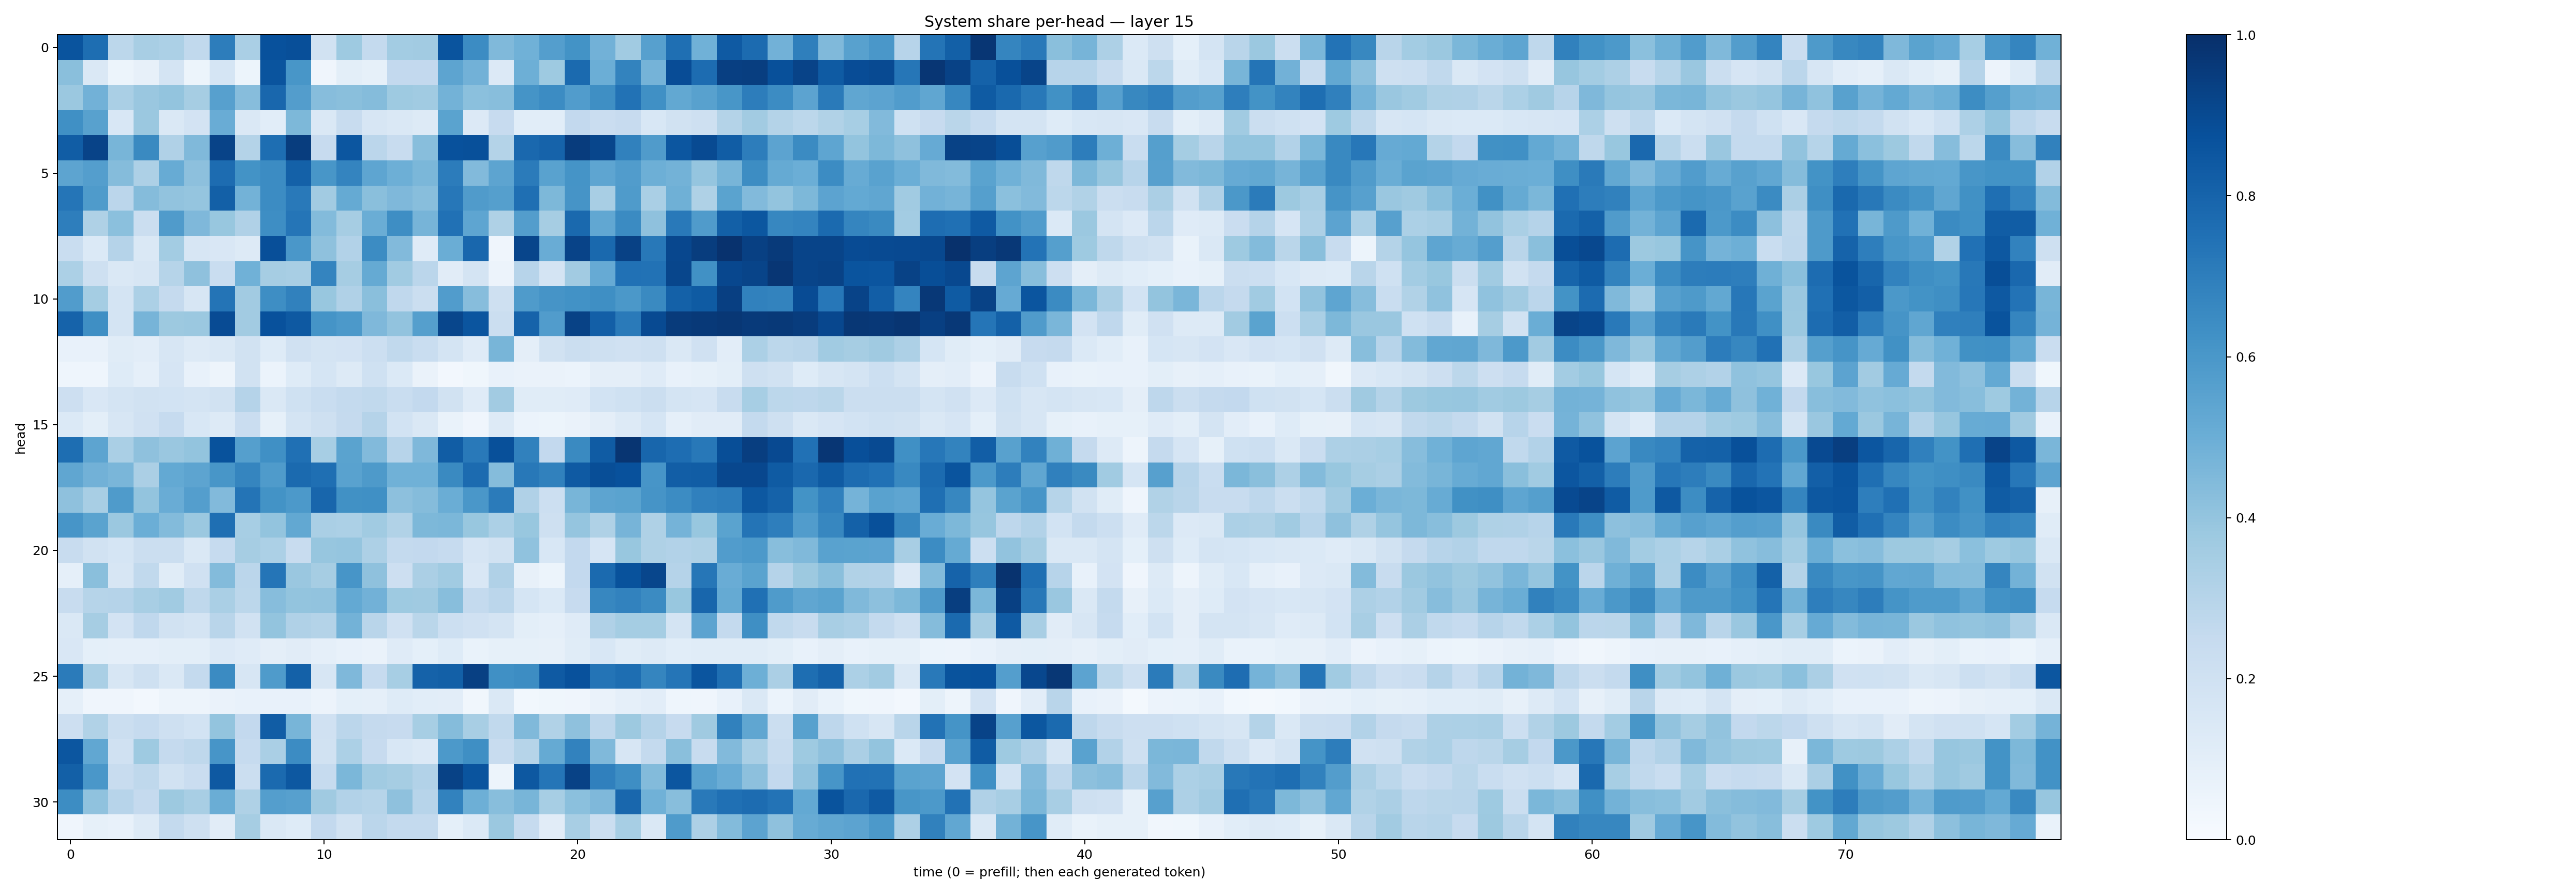

Values plotted in this chart, from the file beside it:
0.86114234, 0.7578529, 0.27976918, 0.34104037, 0.329939, 0.2630905, 0.70303154, 0.33828586, 0.8739319, 0.880317, 0.19493221, 0.3747181, 0.2566372, 0.35913977, 0.3625772, 0.862274, 0.645076, 0.44712427, 0.4846791, 0.56885934, 0.61733586, 0.4814578, 0.36557692, 0.5622303
0.4242, 0.1418, 0.05466, 0.08057, 0.1752, 0.05313, 0.1684, 0.05155, 0.8611, 0.6048, 0.04218, 0.1005, 0.083, 0.2592, 0.2605, 0.542, 0.4842, 0.1334, 0.4955, 0.3721, 0.775, 0.4962, 0.6779, 0.4751
0.3822, 0.4827, 0.3361, 0.3851, 0.4013, 0.3491, 0.5602, 0.4326, 0.7876, 0.571, 0.4334, 0.424, 0.4342, 0.3745, 0.3667, 0.48, 0.4203, 0.4288, 0.6139, 0.6455, 0.5767, 0.6336, 0.7437, 0.63
0.6312, 0.5548, 0.1556, 0.3827, 0.1417, 0.1811, 0.5065, 0.1412, 0.109, 0.4537, 0.1416, 0.2371, 0.1614, 0.1409, 0.1297, 0.5507, 0.1336, 0.2455, 0.1079, 0.1085, 0.2615, 0.2291, 0.2434, 0.1549
0.8278, 0.9248, 0.4661, 0.6557, 0.3171, 0.4464, 0.9223, 0.307, 0.7614, 0.9461, 0.2427, 0.8546, 0.2847, 0.2357, 0.4259, 0.8721, 0.8757, 0.3051, 0.7843, 0.8027, 0.9525, 0.9102, 0.6862, 0.5782
0.5428, 0.5674, 0.4368, 0.3254, 0.5115, 0.4175, 0.768, 0.6175, 0.6449, 0.8116, 0.6046, 0.675, 0.5384, 0.4928, 0.4598, 0.707, 0.4424, 0.5397, 0.7085, 0.5536, 0.6158, 0.5361, 0.5762, 0.4924
0.7307, 0.5843, 0.2839, 0.4347, 0.4046, 0.3973, 0.8133, 0.4803, 0.6448, 0.7177, 0.362, 0.5193, 0.423, 0.4495, 0.4272, 0.7236, 0.5817, 0.5652, 0.7566, 0.4533, 0.6106, 0.3431, 0.5849, 0.3371
0.6958, 0.3208, 0.4187, 0.2192, 0.5784, 0.4493, 0.3878, 0.3172, 0.6394, 0.7331, 0.4385, 0.3505, 0.503, 0.6367, 0.4714, 0.7498, 0.5369, 0.3232, 0.5742, 0.3481, 0.7802, 0.5304, 0.6504, 0.4136
0.2327, 0.1369, 0.3042, 0.1409, 0.3584, 0.1568, 0.1497, 0.1325, 0.882, 0.6008, 0.413, 0.3092, 0.6454, 0.4449, 0.1208, 0.5029, 0.7875, 0.0408, 0.9161, 0.5042, 0.9236, 0.7809, 0.93, 0.7226
0.3306, 0.2073, 0.1457, 0.1566, 0.3008, 0.4103, 0.233, 0.487, 0.3486, 0.3419, 0.6743, 0.3502, 0.518, 0.365, 0.2851, 0.1111, 0.1737, 0.05487, 0.2931, 0.1721, 0.3609, 0.5151, 0.7488, 0.7437
0.5766, 0.3524, 0.1773, 0.3297, 0.2501, 0.1585, 0.7363, 0.3613, 0.6386, 0.6839, 0.3873, 0.3187, 0.4221, 0.2678, 0.2246, 0.5751, 0.4322, 0.2051, 0.5831, 0.6119, 0.6228, 0.6331, 0.5962, 0.6524
0.801, 0.6351, 0.1719, 0.4701, 0.3754, 0.3792, 0.8945, 0.3618, 0.8732, 0.842, 0.6154, 0.5903, 0.4512, 0.4036, 0.5648, 0.9124, 0.8581, 0.2259, 0.8009, 0.5772, 0.9258, 0.8184, 0.7118, 0.8951
0.07552, 0.07811, 0.1155, 0.1026, 0.1602, 0.1251, 0.1459, 0.1906, 0.1241, 0.1965, 0.1732, 0.1815, 0.2158, 0.2644, 0.233, 0.1734, 0.1191, 0.4685, 0.09576, 0.194, 0.222, 0.2051, 0.196, 0.2107
0.04476, 0.04368, 0.1233, 0.08878, 0.1644, 0.07266, 0.04771, 0.1925, 0.05892, 0.1247, 0.1703, 0.1291, 0.2019, 0.1401, 0.06278, 0.02472, 0.03578, 0.07071, 0.06614, 0.06599, 0.05918, 0.09469, 0.09605, 0.1196
0.2144, 0.1516, 0.1734, 0.1931, 0.1846, 0.173, 0.192, 0.3031, 0.1481, 0.2019, 0.2337, 0.2547, 0.2629, 0.2339, 0.2584, 0.1899, 0.1203, 0.3611, 0.1135, 0.1167, 0.1195, 0.1852, 0.1999, 0.2235
0.1368, 0.09833, 0.1637, 0.1985, 0.2475, 0.1551, 0.1295, 0.2297, 0.08355, 0.172, 0.21, 0.25, 0.3045, 0.1846, 0.1443, 0.06646, 0.04189, 0.1296, 0.06127, 0.05099, 0.06609, 0.09541, 0.1299, 0.1705
0.7593, 0.5402, 0.3379, 0.4136, 0.3858, 0.4017, 0.8677, 0.5662, 0.6293, 0.7505, 0.345, 0.5489, 0.4445, 0.2963, 0.4521, 0.826, 0.7179, 0.8755, 0.6838, 0.2606, 0.6553, 0.8317, 0.9786, 0.7909
0.5343, 0.4833, 0.4637, 0.3355, 0.521, 0.5409, 0.6031, 0.6715, 0.5853, 0.7758, 0.7548, 0.5533, 0.5879, 0.4873, 0.4848, 0.6547, 0.7698, 0.4337, 0.7219, 0.6872, 0.8369, 0.8831, 0.8734, 0.6061
0.4104, 0.3434, 0.5847, 0.4013, 0.5067, 0.5685, 0.4434, 0.7361, 0.6174, 0.5931, 0.7897, 0.6262, 0.6312, 0.4161, 0.4347, 0.5032, 0.5988, 0.71, 0.32, 0.2166, 0.4683, 0.5425, 0.5504, 0.6102
0.6059, 0.5488, 0.3819, 0.4968, 0.4393, 0.3807, 0.754, 0.3438, 0.4004, 0.5238, 0.3379, 0.3282, 0.3648, 0.3125, 0.4558, 0.4581, 0.3899, 0.3293, 0.3886, 0.2077, 0.3968, 0.3218, 0.4692, 0.3205
0.2405, 0.1899, 0.1697, 0.2201, 0.2224, 0.1453, 0.2476, 0.3489, 0.3287, 0.2421, 0.3929, 0.3978, 0.3249, 0.2573, 0.2586, 0.2485, 0.167, 0.1944, 0.4069, 0.1533, 0.2579, 0.1656, 0.3889, 0.3211
0.08891, 0.4231, 0.1595, 0.2617, 0.1154, 0.1991, 0.4409, 0.2824, 0.7341, 0.3858, 0.3499, 0.6083, 0.4106, 0.2116, 0.3352, 0.3634, 0.1502, 0.3195, 0.08037, 0.0509, 0.2594, 0.777, 0.8709, 0.9117
0.2383, 0.2995, 0.303, 0.3415, 0.3666, 0.2704, 0.3381, 0.2783, 0.4318, 0.3995, 0.403, 0.5233, 0.4832, 0.3717, 0.3702, 0.4295, 0.2547, 0.285, 0.1702, 0.1404, 0.2455, 0.6672, 0.6811, 0.6506
0.1429, 0.3487, 0.1825, 0.2657, 0.1912, 0.1728, 0.2921, 0.1882, 0.4019, 0.3177, 0.3071, 0.4767, 0.2901, 0.196, 0.2876, 0.2152, 0.1963, 0.1795, 0.09838, 0.08801, 0.1194, 0.3174, 0.3541, 0.3548
0.1488, 0.09011, 0.08897, 0.08661, 0.1001, 0.1014, 0.1364, 0.1196, 0.09656, 0.1095, 0.08939, 0.07304, 0.06388, 0.1205, 0.09025, 0.1233, 0.06685, 0.08538, 0.08317, 0.08015, 0.1168, 0.1544, 0.1166, 0.1292
0.7075, 0.3364, 0.1609, 0.21, 0.1426, 0.2575, 0.6503, 0.1584, 0.5856, 0.8109, 0.1563, 0.453, 0.2463, 0.3446, 0.8083, 0.8143, 0.9337, 0.6301, 0.6408, 0.8377, 0.8711, 0.7354, 0.761, 0.6692
0.08672, 0.03998, 0.04086, 0.02692, 0.0498, 0.04714, 0.06469, 0.07216, 0.07554, 0.0736, 0.05514, 0.09038, 0.08891, 0.1249, 0.1073, 0.1025, 0.03329, 0.1445, 0.03021, 0.03873, 0.04038, 0.06269, 0.08624, 0.1049
0.2137, 0.3152, 0.2235, 0.2487, 0.2092, 0.1845, 0.4002, 0.2591, 0.8267, 0.4672, 0.1982, 0.2841, 0.2517, 0.2456, 0.3474, 0.4372, 0.3435, 0.2642, 0.4465, 0.3133, 0.4135, 0.2767, 0.3762, 0.3029
0.8517, 0.5289, 0.1989, 0.3736, 0.2527, 0.2698, 0.6087, 0.2491, 0.3386, 0.6469, 0.193, 0.3312, 0.2425, 0.1528, 0.1329, 0.5902, 0.6358, 0.2395, 0.2977, 0.5189, 0.6826, 0.4462, 0.1602, 0.2553
0.8163, 0.5985, 0.2349, 0.2704, 0.1937, 0.2303, 0.8402, 0.2225, 0.7756, 0.844, 0.2492, 0.4582, 0.3652, 0.3504, 0.3119, 0.9271, 0.8628, 0.05276, 0.8441, 0.7318, 0.9287, 0.6896, 0.6396, 0.4409
0.6409, 0.407, 0.2945, 0.2537, 0.3762, 0.3413, 0.5026, 0.3239, 0.5675, 0.5608, 0.3676, 0.3119, 0.2993, 0.4128, 0.2956, 0.6831, 0.4957, 0.4269, 0.4671, 0.3451, 0.4195, 0.452, 0.7882, 0.4865
0.04037, 0.08561, 0.07555, 0.1313, 0.2562, 0.2068, 0.1116, 0.3486, 0.1455, 0.123, 0.2587, 0.1931, 0.2834, 0.2547, 0.2561, 0.08994, 0.1399, 0.3808, 0.2492, 0.1095, 0.342, 0.2195, 0.3473, 0.1467
